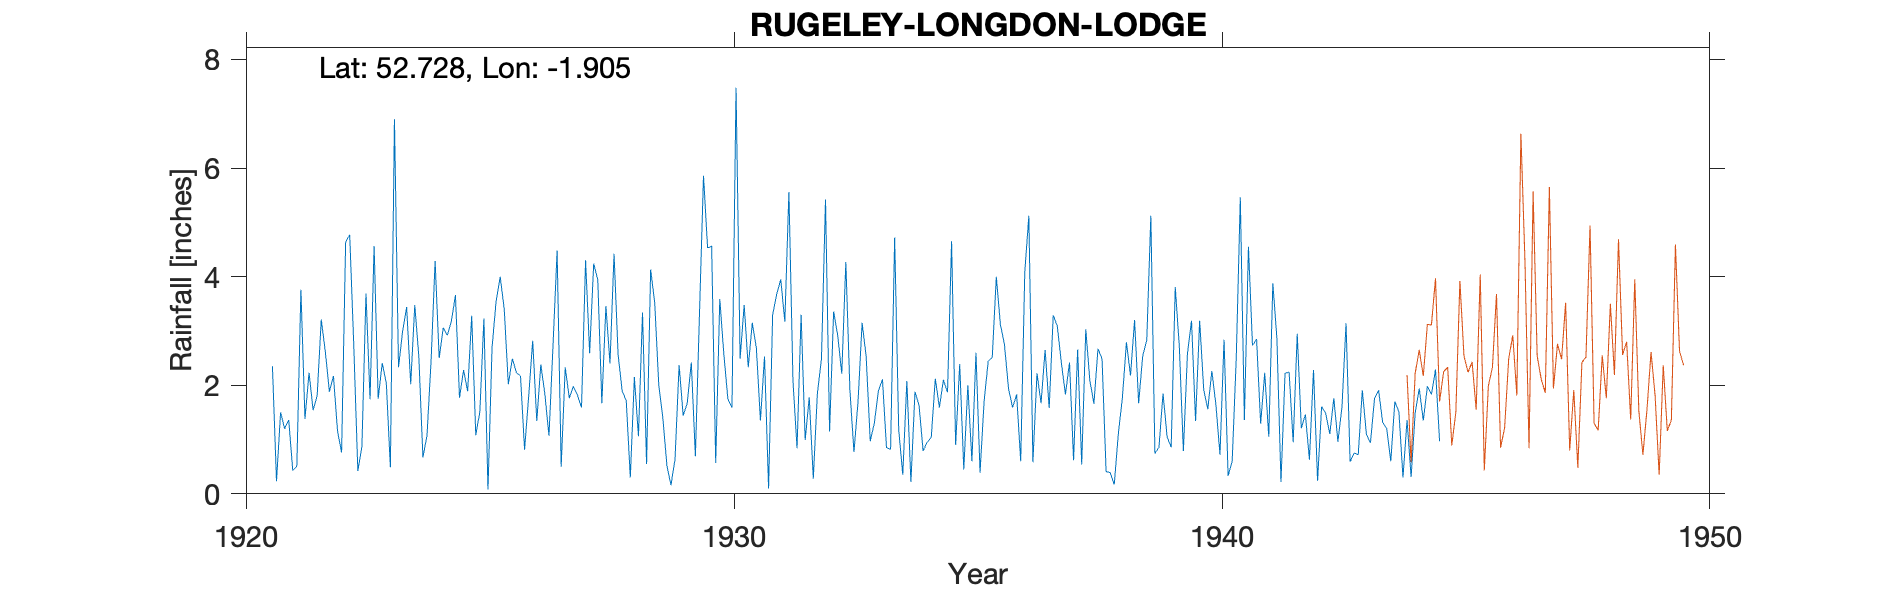

The file beside this chart, header and first rows:
RUGELEY-LONGDON-LODGE-OLD-GAUGE, , , , , , , , , , , , , , , , , , , , , , , 
Grid ref, SK065145, Long, -1.905, Lat, 52.73, Elevation, 413, ft., , , , , , , , , , , , , , , 
Station no, 2344, , , , , , , , , , , , , , , , , , , , , , 
, 1920, 1921, 1922, 1923, 1924, 1925, 1926, 1927, 1928, 1929, 1930, 1931, 1932, 1933, 1934, 1935, 1936, 1937, 1938, 1939, 1940, 1941, 1942
January, , 2.35, 3.21, 1.74, 2.52, 1.89, 2.23, 2.33, 4.42, 1.4, 4.56, 1.35, 1.78, 1.7, 2.08, 0.9, 2.75, 3.29, 2.49, 5.12, 3.19, 4.55, 2.95
February, , 0.23, 2.62, 4.56, 0.67, 3.28, 2.17, 1.76, 2.56, 0.52, 0.57, 2.53, 0.28, 3.15, 0.22, 2.39, 1.94, 3.09, 0.41, 0.74, 1.92, 2.73, 1.21
March, , 1.5, 1.88, 1.75, 1.07, 1.08, 0.81, 1.98, 1.89, 0.16, 3.59, 0.1, 1.85, 2.53, 1.88, 0.45, 1.59, 2.41, 0.39, 0.86, 1.56, 2.85, 1.46
April, , 1.2, 2.17, 2.41, 2.43, 1.51, 1.79, 1.82, 1.72, 0.64, 2.57, 3.3, 2.48, 0.97, 1.63, 2, 1.83, 1.83, 0.17, 1.85, 2.26, 1.29, 0.63
May, , 1.36, 1.16, 2.04, 4.29, 3.23, 2.82, 1.59, 0.3, 2.37, 1.74, 3.68, 5.42, 1.3, 0.79, 0.6, 0.6, 2.42, 1.1, 1.05, 1.64, 2.23, 2.28
June, , 0.43, 0.76, 0.49, 2.5, 0.08, 1.34, 4.3, 2.15, 1.44, 1.59, 3.95, 1.15, 1.89, 0.95, 2.6, 4.08, 0.62, 1.77, 0.86, 0.72, 1.05, 0.24
July, , 0.51, 4.64, 6.9, 3.06, 2.69, 2.38, 2.59, 1.06, 1.67, 7.48, 3.17, 3.36, 2.11, 1.04, 0.39, 5.12, 2.66, 2.79, 3.81, 2.84, 3.88, 1.61
August, , 3.76, 4.77, 2.33, 2.92, 3.55, 1.83, 4.24, 3.34, 2.42, 2.49, 5.56, 2.92, 0.85, 2.12, 1.7, 0.58, 0.54, 2.18, 2.72, 0.33, 2.86, 1.48
September, , 1.38, 2.73, 2.99, 3.18, 4, 1.07, 3.94, 0.55, 0.69, 3.48, 2.08, 2.21, 0.82, 1.59, 2.44, 2.22, 3.03, 3.2, 0.79, 0.6, 0.22, 1.1
October, , 2.23, 0.42, 3.44, 3.66, 3.4, 2.74, 1.67, 4.13, 3.29, 2.33, 0.84, 4.27, 4.72, 2.1, 2.51, 1.67, 2.09, 1.67, 2.58, 2.49, 2.22, 1.76
November, , 1.54, 0.87, 2.02, 1.77, 2.02, 4.48, 3.46, 3.52, 5.86, 3.15, 3.3, 1.91, 1.18, 1.87, 4, 2.65, 1.66, 2.54, 3.19, 5.46, 2.24, 0.96
December, , 1.81, 3.69, 3.48, 2.28, 2.49, 0.5, 2.4, 2, 4.53, 2.68, 0.99, 0.77, 0.35, 4.65, 3.12, 1.58, 2.67, 2.83, 1.34, 1.36, 0.95, 1.6
Total, , 18.3, 28.92, 34.15, 30.35, 29.22, 24.16, 32.08, 27.64, 24.99, 36.23, 30.85, 28.4, 21.57, 20.92, 23.1, 26.61, 26.31, 21.54, 24.91, 24.37, 27.07, 17.28
NGR is Longdon Lodge. Altitudes match., , , , , , , , , , , , , , , , , , , , , , , 
New gauge installed in 1944 50 yards Eas…, , , , , , , , , , , , , , , , , , , , , , , 
1940s record has an NGR of SK066133, whi…, , , , , , , , , , , , , , , , , , , , , , , 
The observer, F J Dixon, lived at Longdo…, , , , , , , , , , , , , , , , , , , , , , , 
